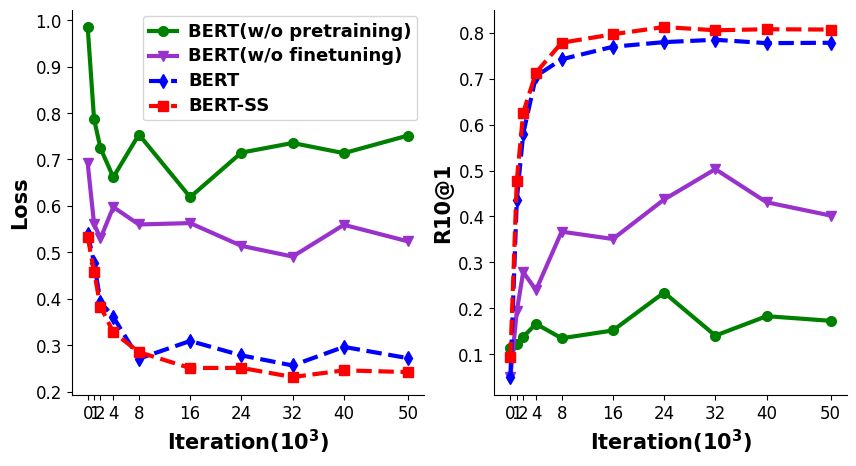

Reproduce this figure in Python.
# coding=utf-8

import numpy as np
import matplotlib.pyplot as plt
import matplotlib

plt.rcParams['font.sans-serif'] = ['Arial']  # 如果要显示中文字体,则在此处设为：SimHei
plt.rcParams['axes.unicode_minus'] = False  # 显示负号

loss_x = np.array([0,1,2,4,8,16,24,32,40,50])
loss_SP_wo_pretraining = np.array([0.98522, 0.7866, 0.7243, 0.66179, 0.7537, 0.6189, 0.71477, 0.7355, 0.71359, 0.7515])
loss_SP_wo_finetuning =  np.array([0.6920, 0.5613, 0.530, 0.5975, 0.560, 0.563, 0.514, 0.4909, 0.5593, 0.5237])
loss_SP = np.array([0.5404, 0.478, 0.393, 0.3610, 0.2710, 0.3091, 0.2781, 0.2564, 0.2964, 0.27217])
loss_SS = np.array([0.5339, 0.458, 0.383, 0.328, 0.2851, 0.2509, 0.2512, 0.2315, 0.2458, 0.24217])

x = np.array([0,1,2,4,8,16,24,32,40,50])
SP_wo_pretraining = np.array([0.1139, 0.1226, 0.1382, 0.1664, 0.135, 0.152, 0.2345, 0.1408, 0.1831, 0.173])
SP_wo_finetuning =  np.array([0.0507, 0.1938, 0.279, 0.240, 0.367, 0.351, 0.437, 0.503, 0.431, 0.402])
SP = np.array([0.0507, 0.4366, 0.580, 0.7054, 0.74202, 0.76932, 0.77942,  0.78452, 0.7772, 0.778])
SS = np.array([0.0939, 0.478, 0.626, 0.71312, 0.77804, 0.79646, 0.81226, 0.80518, 0.80744, 0.80674])

# label在图示(legend)中显示。若为数学公式,则最好在字符串前后添加"$"符号
# color：b:blue、g:green、r:red、c:cyan、m:magenta、y:yellow、k:black、w:white、、、
# 线型：-  --   -.  :    ,
# marker：.  ,   o   v    <    *    +    1
# plt.figure(figsize=(5, 5), dpi=300)

# 创建图形
fig = plt.figure(figsize=(10, 5), dpi=300)
fig.set_facecolor('white')

# 第一行第一列图形
ax1 = plt.subplot(1, 2, 1)

# plt.grid(linestyle="--")  # 设置背景网格线为虚线
ax1.spines['top'].set_visible(False)  # 去掉上边框
ax1.spines['right'].set_visible(False)  # 去掉右边框
plt.tick_params(direction='out', top=False, right=False)
plt.plot(loss_x, loss_SP_wo_pretraining, marker='o', color="green", label="BERT(w/o pretraining)", linewidth=3.0, markersize=7)
plt.plot(loss_x, loss_SP_wo_finetuning, marker='v', color="darkorchid", label="BERT(w/o finetuning)", linewidth=3.0, markersize=7)
plt.plot(loss_x, loss_SP, marker='d', color="blue", label="BERT", linewidth=3.0, linestyle='--', markersize=7)
plt.plot(loss_x, loss_SS, marker='s', color="red", label="BERT-SS", linewidth=3.0, linestyle='--', markersize=7)

# group_labels = ['Top 0-5%', 'Top 5-10%', 'Top 10-20%', 'Top 20-50%', 'Top 50-70%', ' Top 70-100%']  # x轴刻度的标识
plt.xticks(x, fontsize=12)  # 默认字体大小为10
plt.yticks(fontsize=12)
# plt.title("example", fontsize=12, fontweight='bold')  # 默认字体大小为12
plt.xlabel("Iteration($\mathregular{10^3}$)", fontsize=15, fontweight='bold')
plt.ylabel("Loss", fontsize=15, fontweight='bold')
# plt.xlim(0, 10)  # 设置x轴的范围
# plt.ylim(8, 90)

# plt.legend()          #显示各曲线的图例
plt.legend(loc='upper right', bbox_to_anchor=(1.0, 1.0), numpoints=1, frameon=True)
leg = plt.gca().get_legend()
ltext = leg.get_texts()
plt.setp(ltext, fontsize=13, fontweight='bold')  # 设置图例字体的大小和粗细

# 第一行第二列图形
ax2 = plt.subplot(1, 2, 2)
ax2.spines['top'].set_visible(False)  # 去掉上边框
ax2.spines['right'].set_visible(False)  # 去掉右边框
plt.tick_params(direction='out', top=False, right=False)
plt.plot(x, SP_wo_pretraining, marker='o', color="green", label="BERT-SP(w/o pretraining)", linewidth=3.0, markersize=7)
plt.plot(x, SP_wo_finetuning, marker='v', color="darkorchid", label="BERT-SP(w/o finetuning)", linewidth=3.0, markersize=7)
plt.plot(x, SP, marker='d', color="blue", label="BERT-SP", linewidth=3.0, linestyle='--', markersize=7)
plt.plot(x, SS, marker='s', color="red", label="BERT-SS", linewidth=3.0, linestyle='--', markersize=7)

# group_labels = ['Top 0-5%', 'Top 5-10%', 'Top 10-20%', 'Top 20-50%', 'Top 50-70%', ' Top 70-100%']  # x轴刻度的标识
plt.xticks(x, fontsize=12)  # 默认字体大小为10
plt.yticks(fontsize=12)
# plt.title("example", fontsize=12, fontweight='bold')  # 默认字体大小为12
plt.xlabel("Iteration($\mathregular{10^3}$)", fontsize=15, fontweight='bold')
plt.ylabel("R10@1", fontsize=15, fontweight='bold')
# plt.xlim(0, 10)  # 设置x轴的范围
# plt.ylim(8, 90)


plt.savefig('./pretrain-finetune-analysis.png', dpi=300, bbox_inches="tight")
plt.show()